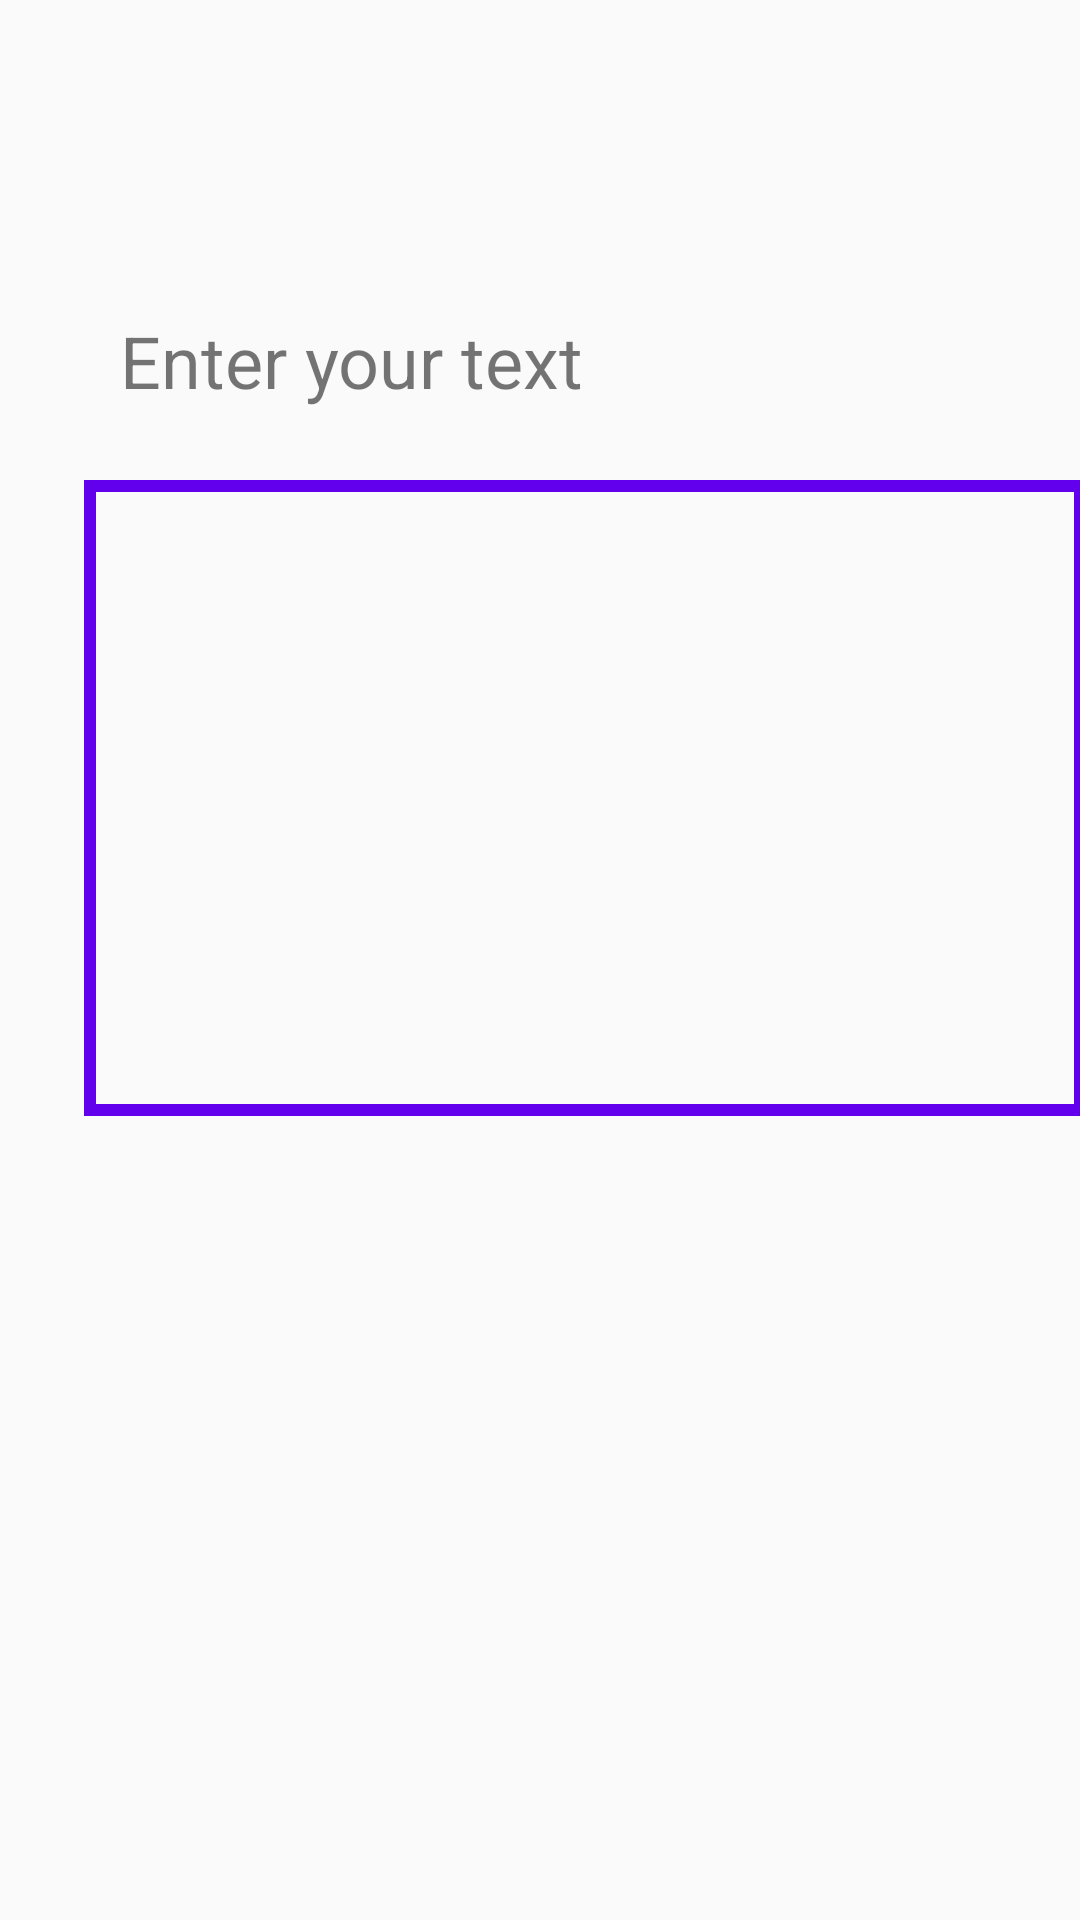

Reconstruct the res/layout file that produces this screen, plus the resources it refers to.
<!-- AndroidManifest.xml: application theme AppTheme -->
<!-- res/layout/activity_enter_text.xml -->
<?xml version="1.0" encoding="utf-8"?>
<android.support.constraint.ConstraintLayout xmlns:android="http://schemas.android.com/apk/res/android"
    xmlns:app="http://schemas.android.com/apk/res-auto"
    xmlns:tools="http://schemas.android.com/tools"
    android:layout_width="match_parent"
    android:layout_height="match_parent"
    tools:context=".EnterTextActivity">

    <TextView
        android:id="@+id/textView"
        android:layout_width="wrap_content"
        android:layout_height="wrap_content"
        android:layout_marginStart="40dp"
        android:layout_marginTop="104dp"
        android:text="@string/enter_your_text"
        android:textSize="24sp"
        app:layout_constraintStart_toStartOf="parent"
        app:layout_constraintTop_toTopOf="parent" />

    <EditText
        android:id="@+id/editText2"
        android:layout_width="334dp"
        android:layout_height="212dp"
        android:layout_marginStart="28dp"
        android:layout_marginTop="160dp"
        android:background="@drawable/textview_border"
        android:ems="10"
        android:inputType="textMultiLine"
        android:padding="10dp"
        app:layout_constraintStart_toStartOf="parent"
        app:layout_constraintTop_toTopOf="parent" />
</android.support.constraint.ConstraintLayout>
<!-- resources referenced by this layout -->
<resources>
  <!-- drawable textview_border (drawable) -->
  <?xml version="1.0" encoding="utf-8"?>
  <shape xmlns:android="http://schemas.android.com/apk/res/android"
      android:shape="rectangle">
      <stroke
          android:width="4dp"
          android:color="@color/colorPrimary"
          />
  </shape>
  <string name="enter_your_text">Enter your text</string>
  <style name="AppTheme" parent="Theme.AppCompat.Light.DarkActionBar">
          
          <item name="colorPrimary">@color/colorPrimary</item>
          <item name="colorPrimaryDark">@color/colorPrimaryDark</item>
          <item name="colorAccent">@color/colorAccent</item>
      </style>
  <color name="colorPrimary">#6200EE</color>
  <color name="colorPrimaryDark">#3700B3</color>
  <color name="colorAccent">#BB86FC</color>
</resources>
